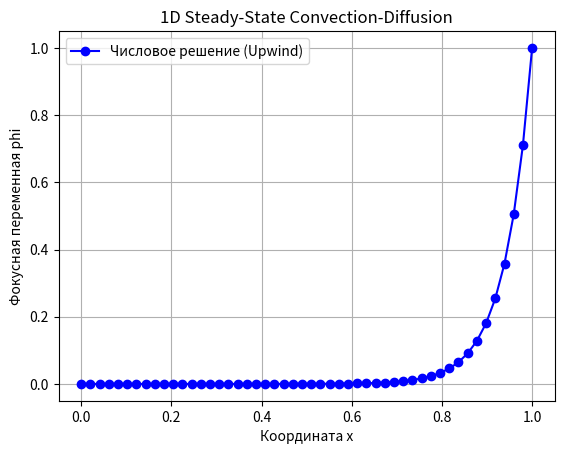

This figure's Python source:
import numpy as np
import matplotlib.pyplot as plt

# Параметры сетки и физические константы
L = 1.0          # Длина домена
nx = 50          # Количество узлов сетки
dx = L / (nx - 1)
x = np.linspace(0, L, nx)

rho = 1.0        # Плотность
u = 1.0          # Скорость
Gamma = 0.05     # Коэффициент диффузии

# Граничные условия
phi_0 = 0.0      # Левая граница (x = 0)
phi_L = 1.0      # Правая граница (x = L)

# Инициализация матрицы коэффициентов A и правого вектора b
A = np.zeros((nx, nx))
b = np.zeros(nx)

# Задание граничных условий
A[0, 0] = 1.0
b[0] = phi_0

A[-1, -1] = 1.0
b[-1] = phi_L

# Интенсивность конвекции (F) и диффузии (D)
F = rho * u
D = Gamma / dx

# Заполнение внутренних узлов (схема Upwind)
for i in range(1, nx - 1):
    a_left = D + max(F, 0)
    a_right = D + max(-F, 0)
    a_center = a_left + a_right
    
    A[i, i - 1] = -a_left
    A[i, i] = a_center
    A[i, i + 1] = -a_right
    b[i] = 0.0

# Решение системы линейных уравнений
phi = np.linalg.solve(A, b)

# Визуализация результатов
plt.plot(x, phi, 'bo-', label='Числовое решение (Upwind)')
plt.xlabel('Координата x')
plt.ylabel('Фокусная переменная phi')
plt.title('1D Steady-State Convection-Diffusion')
plt.legend()
plt.grid(True)
plt.show()
